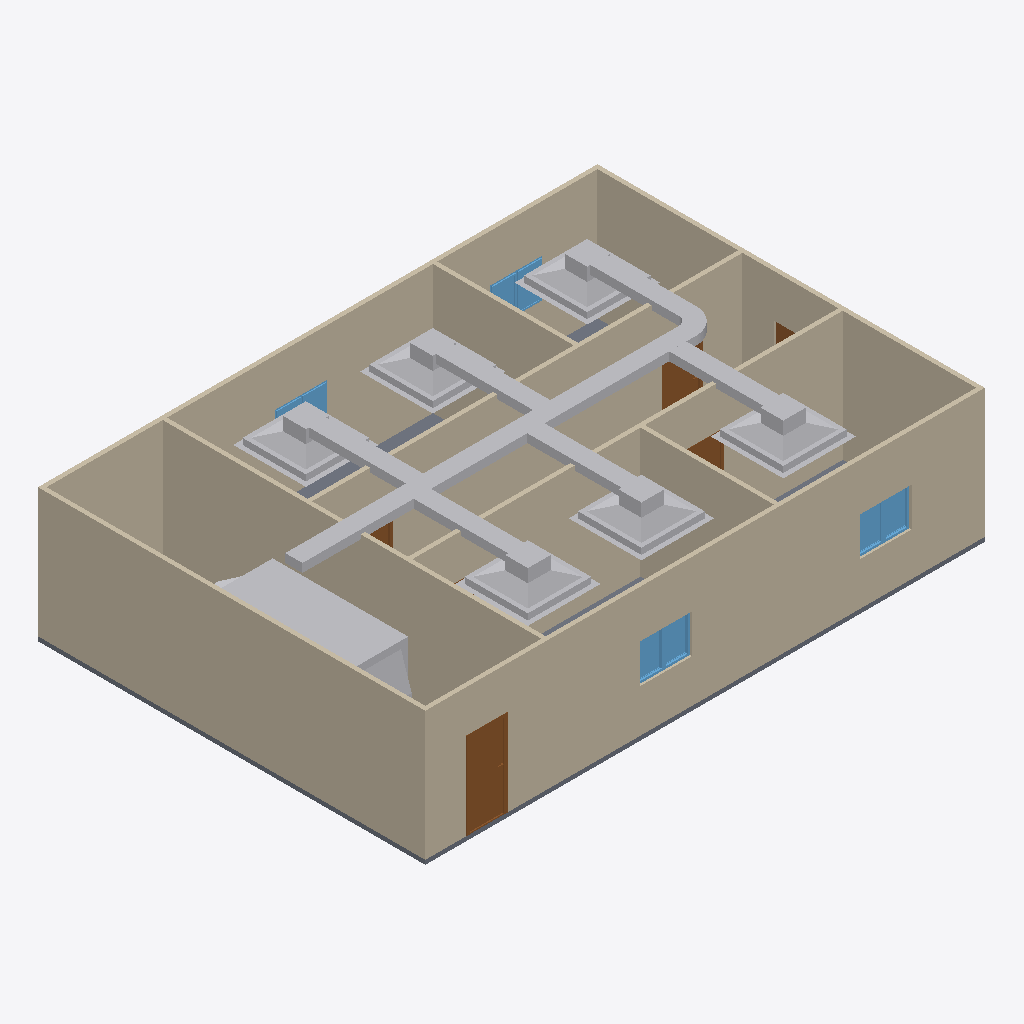
Isometric view of an IFC building model (IFC-SPF (STEP), schema IFC4, length unit metre), seen from the south-west, elements coloured by IFC class: 20 other elements (light grey), 9 walls (beige), 8 windows (light blue), 5 doors (brown), 1 slab (grey).
Extent 13.0 m × 9.0 m × 3.2 m (x, y, z). Storeys (2): GF at 0.00 m; DUCTING at 0.00 m. Elements (44): 9 IfcWall, 8 IfcWindow, 7 IfcDuctSegment, 6 IfcAirTerminalBox, 6 IfcDoor, 6 IfcDuctFitting, 1 IfcDistributionElement, 1 IfcSlab.

HEADER;
FILE_DESCRIPTION(('ViewDefinition[DesignTransferView]'),'2;1');
FILE_NAME('s08-discussion.ifc','2026-10-27T21:57:38+08:00',(''),(''),'IfcOpenShell 0.8.5-post1','Bonsai 0.8.5-post1','Nobody');
FILE_SCHEMA(('IFC4'));
ENDSEC;
DATA;
#1=IFCPROJECT('1l4KqzPg9APwJzTSXJnQbj',$,'My Project',$,$,$,$,(#14,#26),#9);
#31=IFCSITE('1GKO1AHKzA0wLUP9eqTgJt',$,'My Site',$,$,#54,$,$,$,$,$,$,$,$);
#37=IFCBUILDING('3iGBFCdRn6GBXfLBPvPWqx',$,'My Building',$,$,#60,$,$,$,$,$,$);
#43=IFCBUILDINGSTOREY('3DIsCg3OD5tPov22C1m$7R',$,'GF',$,$,#4074,$,$,$,$);
#4674=IFCBUILDINGSTOREY('3I$trCt7146RfmWlmB2YTT',$,'DUCTING',$,$,#5172,$,$,$,$);
#351=IFCWALL('3RVOxJKsTCJB_V_UMUMPxa',$,'Wall',$,$,#4084,#359,$,$);
#428=IFCWALL('2lwt2gmIX6IRcOYTRzaebH',$,'Wall',$,$,#4079,#434,$,$);
#403=IFCWALL('3yv8chYx5EEwBHhGyf1Zs4',$,'Wall',$,$,#4099,#409,$,$);
#3213=IFCWALL('0FeqFxNRrCwArJWI7PrtrC',$,'Wall',$,$,#4124,#3224,$,$);
#818=IFCWALL('2CPKk$7Tb6fe5J8lzPzOY2',$,'Wall',$,$,#4109,#824,$,$);
#856=IFCWALL('3KElFtJBz6AASZfSSlIzPM',$,'Wall',$,$,#4104,#862,$,$);
#378=IFCWALL('3ZP57Q9Az01wBJKnOFnGN5',$,'Wall',$,$,#4094,#384,$,$);
#4775=IFCDUCTSEGMENT('0iOJChcFP8cwgEK$4B_Itp',$,'DuctSegment',$,$,#6172,#4788,$,$);
#6156=IFCDISTRIBUTIONELEMENT('0RuBhYe_X2ZRaCZwWiBwS5',$,'AHU',$,$,#6182,#6157,$);
#1134=IFCWALL('3n2lYU0pn1yxw$aJ6qf9q$',$,'Wall',$,$,#4119,#1140,$,$);
#1096=IFCWALL('2GKvflePLA5wrozkuUBeOt',$,'Wall',$,$,#4114,#1102,$,$);
#2967=IFCSLAB('0eEhATgkDDg8rZ9AlE99bt',$,'Slab',$,$,#4089,#2982,$,$);
#5627=IFCAIRTERMINALBOX('1UML37m_L2sAoCjHadMsdI',$,'AirTerminal',$,$,#5694,#5633,$,.CONSTANTFLOW.);
#5401=IFCAIRTERMINALBOX('0CJtAG_nb90fGDk8Pdvcvo',$,'AirTerminal',$,$,#5684,#5407,$,.CONSTANTFLOW.);
#5514=IFCAIRTERMINALBOX('1ijLRWujz3NwdYdbJRj8om',$,'AirTerminal',$,$,#5571,#5520,$,.CONSTANTFLOW.);
#5043=IFCAIRTERMINALBOX('0paxFj7$92nxDbOUOyLY7R',$,'AirTerminal',$,$,#5192,#5044,$,.CONSTANTFLOW.);
#5100=IFCAIRTERMINALBOX('3Zddi$rMv8ixZmDbUpM81x',$,'AirTerminal',$,$,#5207,#5106,$,.CONSTANTFLOW.);
#5253=IFCAIRTERMINALBOX('3BmgWirZn0oPgxn596oPDO',$,'AirTerminal',$,$,#5345,#5259,$,.CONSTANTFLOW.);
#1031=IFCDOOR('1aqKRqCaH0pw1iRRtSy5CZ',$,'Door',$,$,#3942,#1040,$,2.0,0.899999976158142,$,$,$);
#5208=IFCDUCTSEGMENT('0CtIYuaHD0nQ5Q1nPoosim',$,'DuctSegment',$,$,#6075,#5242,$,$);
#5464=IFCDUCTSEGMENT('2HBqpH6PvEbfQFFdEFT5Ai',$,'DuctSegment',$,$,#6085,#5498,$,$);
#5060=IFCDUCTSEGMENT('1eoYB3nPH5OwXesZvrm5yl',$,'DuctSegment',$,$,#6070,#5071,$,$);
#5301=IFCDUCTSEGMENT('2DfhQ6B9PCxfx7IBXFBoCh',$,'DuctSegment',$,$,#6080,#5312,$,$);
#5577=IFCDUCTSEGMENT('32o8WvrOP19fTdE70VAEo8',$,'DuctSegment',$,$,#6090,#5611,$,$);
#4812=IFCDUCTSEGMENT('3ZSJRgYBvDsRBb5H8HfHZH',$,'DuctSegment',$,$,#5182,#4823,$,$);
#1221=IFCDOOR('1guwc_VAP6Be$$G4bkN7Zf',$,'Door',$,$,#3952,#1229,$,2.0,0.899999976158142,$,$,$);
#3588=IFCWINDOW('0yULti5hj9Sv1OXdQuhmsO',$,'Window',$,$,#3997,#3601,$,0.899999976158142,0.600000023841858,$,$,$);
#1563=IFCWINDOW('1ibeVtZGH5Fgfvg2qxtcDs',$,'Window',$,$,#3587,#1571,$,0.899999976158142,0.600000023841858,$,$,$);
#3555=IFCWINDOW('0lUAyoAur82g6b7rggwUu9',$,'Window',$,$,#3992,#3568,$,0.899999976158142,0.600000023841858,$,$,$);
#1498=IFCWINDOW('01Jg6Jvg97LPW7Vy1mCfTS',$,'Window',$,$,#3554,#1507,$,0.899999976158142,0.600000023841858,$,$,$);
#4965=IFCDUCTFITTING('0nPXZ6Lm19Px03OK1zAkG9',$,'DuctFitting',$,$,#5187,#4974,$,$);
#1319=IFCDOOR('28IGl_sOP8CvQqehS3r3SH',$,'Door',$,$,#3957,#1327,$,2.0,0.899999976158142,$,$,$);
#3433=IFCWINDOW('1W_DcoAxH8bPEB1WvyEta8',$,'Window',$,$,#3434,#3446,$,0.899999976158142,0.600000023841858,$,$,$);
#3466=IFCWINDOW('1GOo0ThIvAgO9i4$X13M3_',$,'Window',$,$,#3467,#3479,$,0.899999976158142,0.600000023841858,$,$,$);
#3494=IFCWINDOW('2EOV85S4vEiQoUu2usb6N4',$,'Window',$,$,#3982,#3507,$,0.899999976158142,0.600000023841858,$,$,$);
#1172=IFCDOOR('3kAlilg9TD0fEcUvfCbxM5',$,'Door',$,$,#3947,#1180,$,2.0,0.899999976158142,$,$,$);
#3522=IFCWINDOW('17thm8_8T4oODYh_kcIKte',$,'Window',$,$,#3987,#3535,$,0.899999976158142,0.600000023841858,$,$,$);
#3889=IFCDOOR('367qIEvg5BVPsd1huV4LLc',$,'Door',$,$,#3937,#3897,$,2.0,0.8999999761581421,$,$,$);
#5944=IFCDUCTFITTING('2OvXOMNyH8f9ZMFT6tlns8',$,'DuctFitting',$,$,#5980,#5955,$,$);
#5883=IFCDUCTFITTING('3I_5l28gP7VeUD6MK2y3Jr',$,'DuctFitting',$,$,#5919,#5894,$,$);
#6005=IFCDUCTFITTING('1q4$ouAe17jA6k65NlmB5N',$,'DuctFitting',$,$,#6041,#6016,$,$);
#5699=IFCDUCTFITTING('2yyjiPwuz5IwJn6BKn2UhA',$,'DuctFitting',$,$,#5736,#5711,$,$);
#5761=IFCDUCTFITTING('10tm1gUY57FwQJej998xa6',$,'DuctFitting',$,$,#5797,#5772,$,$);
ENDSEC;
